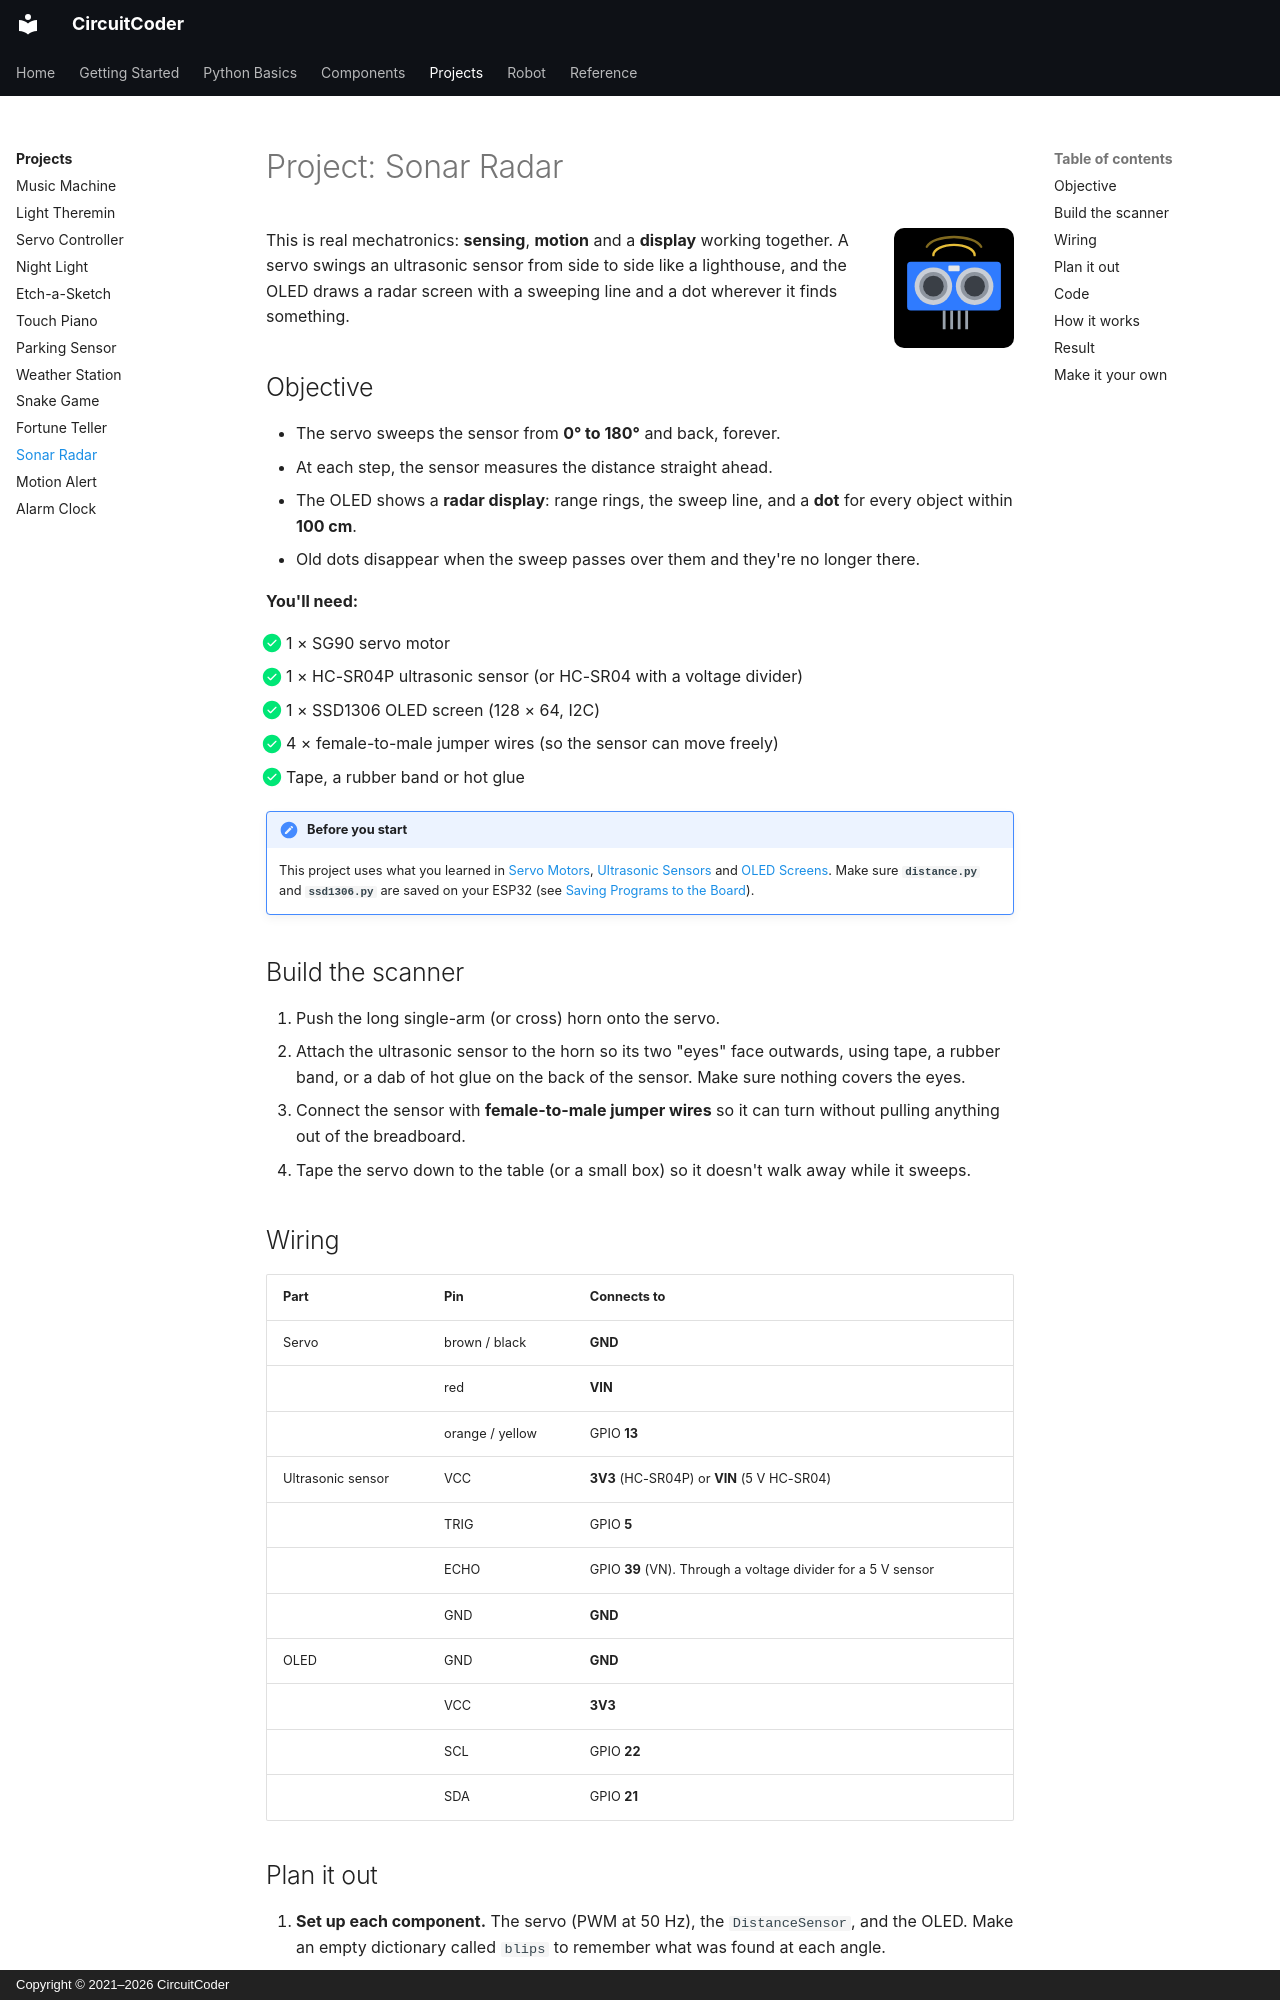

repository: CircuitCoder-ngh/MicroPythonStarterGuide · page: projects/sonar-radar/index.html · generator: mkdocs · copyright: Copyright © 2021–2026 CircuitCoder

# Project: Sonar Radar

<img src="../../assets/img/icons/ultrasonic.svg" alt="" class="cc-icon">

This is real mechatronics: **sensing**, **motion** and a **display**
working together. A servo swings an ultrasonic sensor from side to side like
a lighthouse, and the OLED draws a radar screen with a sweeping line and a
dot wherever it finds something.

## Objective

- The servo sweeps the sensor from **0° to 180°** and back, forever.
- At each step, the sensor measures the distance straight ahead.
- The OLED shows a **radar display**: range rings, the sweep line, and a
  **dot** for every object within **100 cm**.
- Old dots disappear when the sweep passes over them and they're no longer
  there.

<div class="cc-parts" markdown>
**You'll need:**

- [x] 1 × SG90 servo motor
- [x] 1 × HC-SR04P ultrasonic sensor (or HC-SR04 with a voltage divider)
- [x] 1 × SSD1306 OLED screen (128 × 64, I2C)
- [x] 4 × female-to-male jumper wires (so the sensor can move freely)
- [x] Tape, a rubber band or hot glue
</div>

!!! note "Before you start"
    This project uses what you learned in [Servo Motors](../components/servos.md),
    [Ultrasonic Sensors](../components/ultrasonic.md) and
    [OLED Screens](../components/oled.md). Make sure **`distance.py`** and
    **`ssd1306.py`** are saved on your ESP32 (see
    [Saving Programs to the Board](../getting-started/saving-programs.md)).

## Build the scanner

1. Push the long single-arm (or cross) horn onto the servo.
2. Attach the ultrasonic sensor to the horn so its two "eyes" face outwards,
   using tape, a rubber band, or a dab of hot glue on the back of the
   sensor. Make sure nothing covers the eyes.
3. Connect the sensor with **female-to-male jumper wires** so it can turn
   without pulling anything out of the breadboard.
4. Tape the servo down to the table (or a small box) so it doesn't walk
   away while it sweeps.

## Wiring

| Part | Pin | Connects to |
|---|---|---|
| Servo | brown / black | **GND** |
| | red | **VIN** |
| | orange / yellow | GPIO **13** |
| Ultrasonic sensor | VCC | **3V3** (HC-SR04P) or **VIN** (5 V HC-SR04) |
| | TRIG | GPIO **5** |
| | ECHO | GPIO **39** (VN). Through a voltage divider for a 5 V sensor |
| | GND | **GND** |
| OLED | GND | **GND** |
| | VCC | **3V3** |
| | SCL | GPIO **22** |
| | SDA | GPIO **21** |
